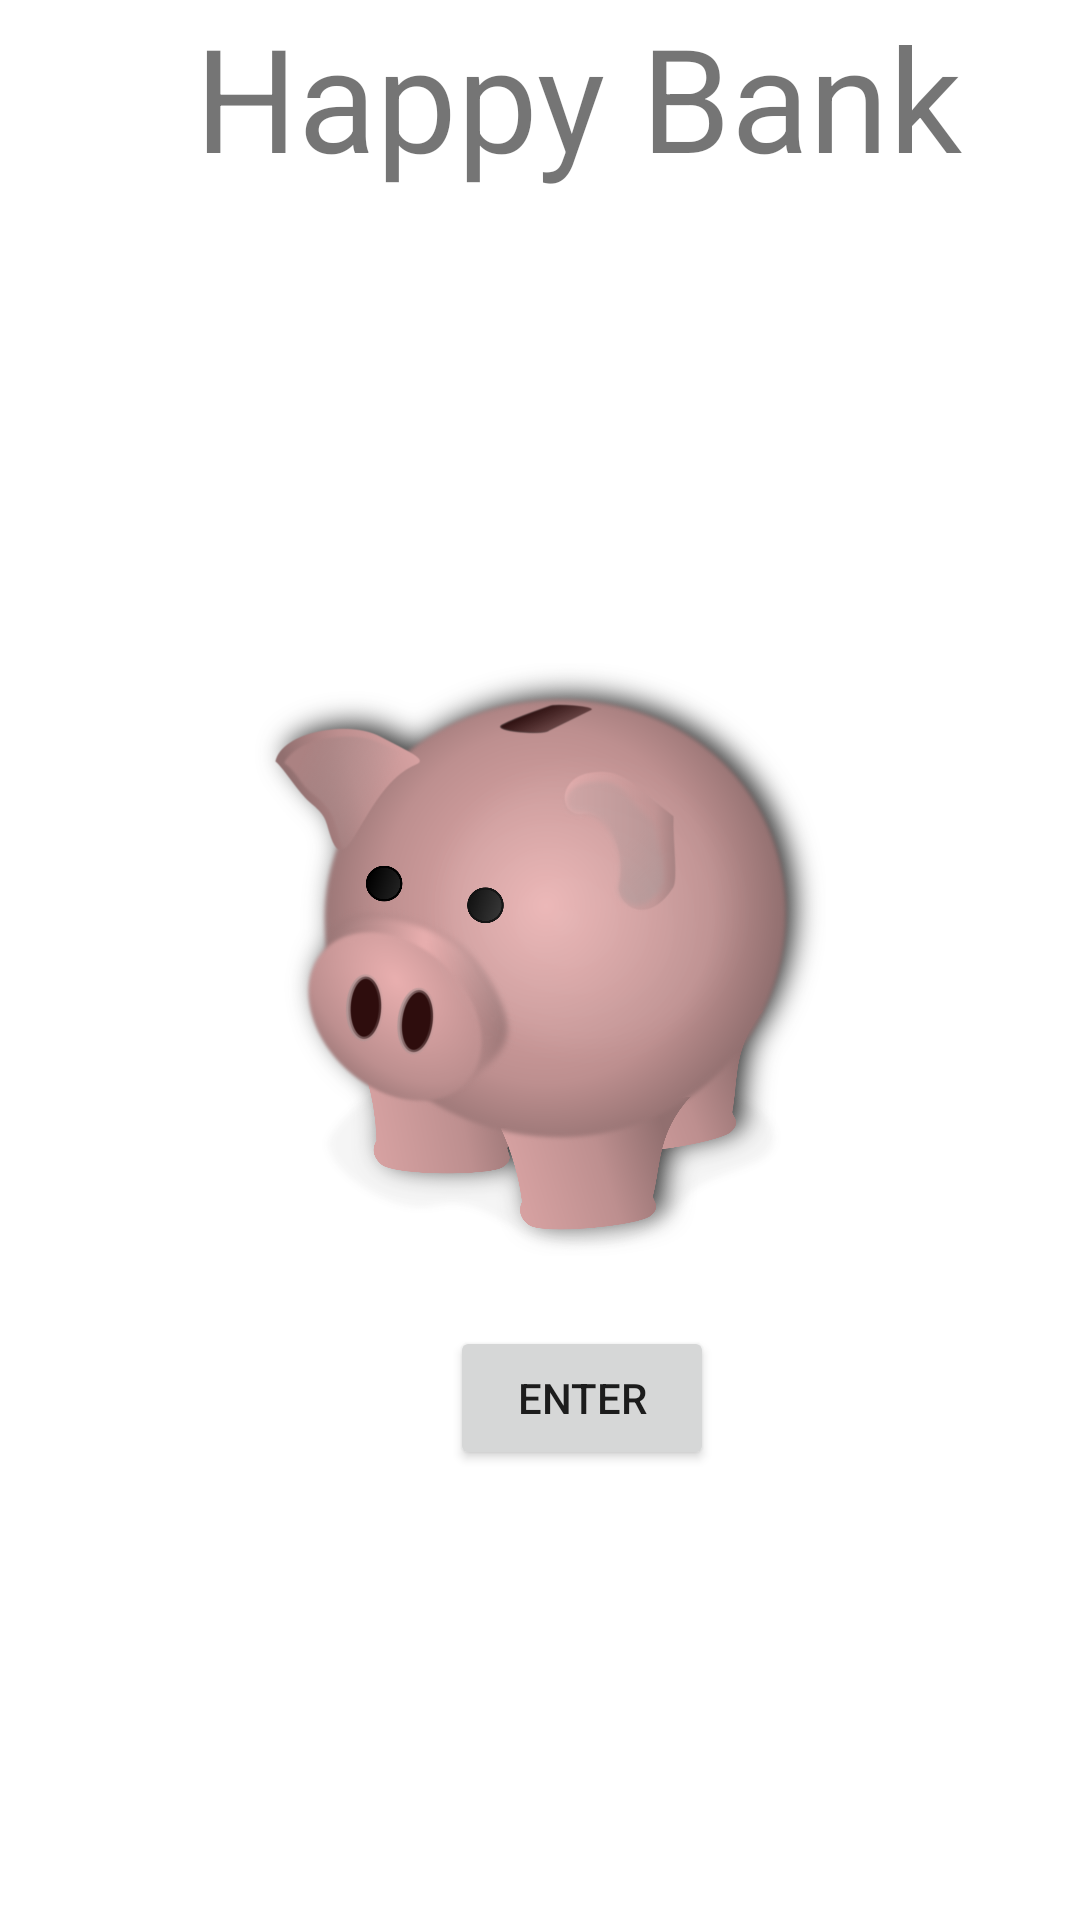

Produce the Android XML layout that renders to this screen, including the resource entries it uses.
<!-- AndroidManifest.xml: application theme Theme.PiggyBankChildrensApp -->
<!-- res/layout/activity_main.xml -->
<?xml version="1.0" encoding="utf-8"?>
<androidx.constraintlayout.widget.ConstraintLayout xmlns:android="http://schemas.android.com/apk/res/android"
    xmlns:app="http://schemas.android.com/apk/res-auto"
    xmlns:tools="http://schemas.android.com/tools"
    android:layout_width="match_parent"
    android:layout_height="match_parent"
    tools:context=".MainActivity">


    <TextView
        android:id="@+id/title1"
        android:layout_width="wrap_content"
        android:layout_height="wrap_content"
        android:text="Happy Bank"
        android:textSize="48sp"
        android:layout_marginLeft="65dp"

        app:layout_constraintTop_toTopOf="parent"
        app:layout_constraintLeft_toLeftOf="parent"
        tools:layout_editor_absoluteX="77dp"
        tools:layout_editor_absoluteY="59dp" />
    <LinearLayout
        android:layout_width="match_parent"
        android:layout_height="match_parent"
        android:gravity="center"
        >

    <ImageView
        android:id="@+id/imageView2"
        android:layout_width="191dp"
        android:layout_height="349dp"
        app:layout_constraintTop_toBottomOf="@id/title1"
        app:layout_constraintBottom_toTopOf="@id/enter"
        app:layout_constraintLeft_toLeftOf="parent"
        android:layout_centerHorizontal="true"
        android:layout_gravity="center"
        app:srcCompat="@drawable/piggybank"
        tools:layout_editor_absoluteX="110dp"
        tools:layout_editor_absoluteY="159dp"
        />
    </LinearLayout>



    <Button
        android:id="@+id/enter"
        android:layout_width="wrap_content"
        android:layout_height="wrap_content"
        android:text="ENTER"
        android:layout_centerHorizontal="true"
        app:layout_constraintBottom_toBottomOf="parent"
        app:layout_constraintLeft_toLeftOf="parent"
        android:layout_marginBottom="30dp"
    android:layout_margin="150dp"
        tools:layout_editor_absoluteX="158dp"
        tools:layout_editor_absoluteY="527dp" />

</androidx.constraintlayout.widget.ConstraintLayout>
<!-- resources referenced by this layout -->
<resources>
  <!-- drawable piggybank: png bitmap (drawable, 1033045 bytes) -->
  <style name="Theme.PiggyBankChildrensApp" parent="Theme.MaterialComponents.DayNight.DarkActionBar">
          
          <item name="colorPrimary">@color/purple_500</item>
          <item name="colorPrimaryVariant">@color/purple_700</item>
          <item name="colorOnPrimary">@color/white</item>
          
          <item name="colorSecondary">@color/teal_200</item>
          <item name="colorSecondaryVariant">@color/teal_700</item>
          <item name="colorOnSecondary">@color/black</item>
          
          <item name="android:statusBarColor" tools:targetApi="l">?attr/colorPrimaryVariant</item>
          
      </style>
  <!-- not gathered from this repository: default colours our renderer supplied (Android Studio template values) -->
  <color name="purple_500">#FF6200EE</color>
  <color name="purple_700">#FF3700B3</color>
  <color name="teal_200">#FF03DAC5</color>
  <color name="teal_700">#FF018786</color>
  <color name="black">#FF000000</color>
  <color name="white">#FFFFFFFF</color>
</resources>
